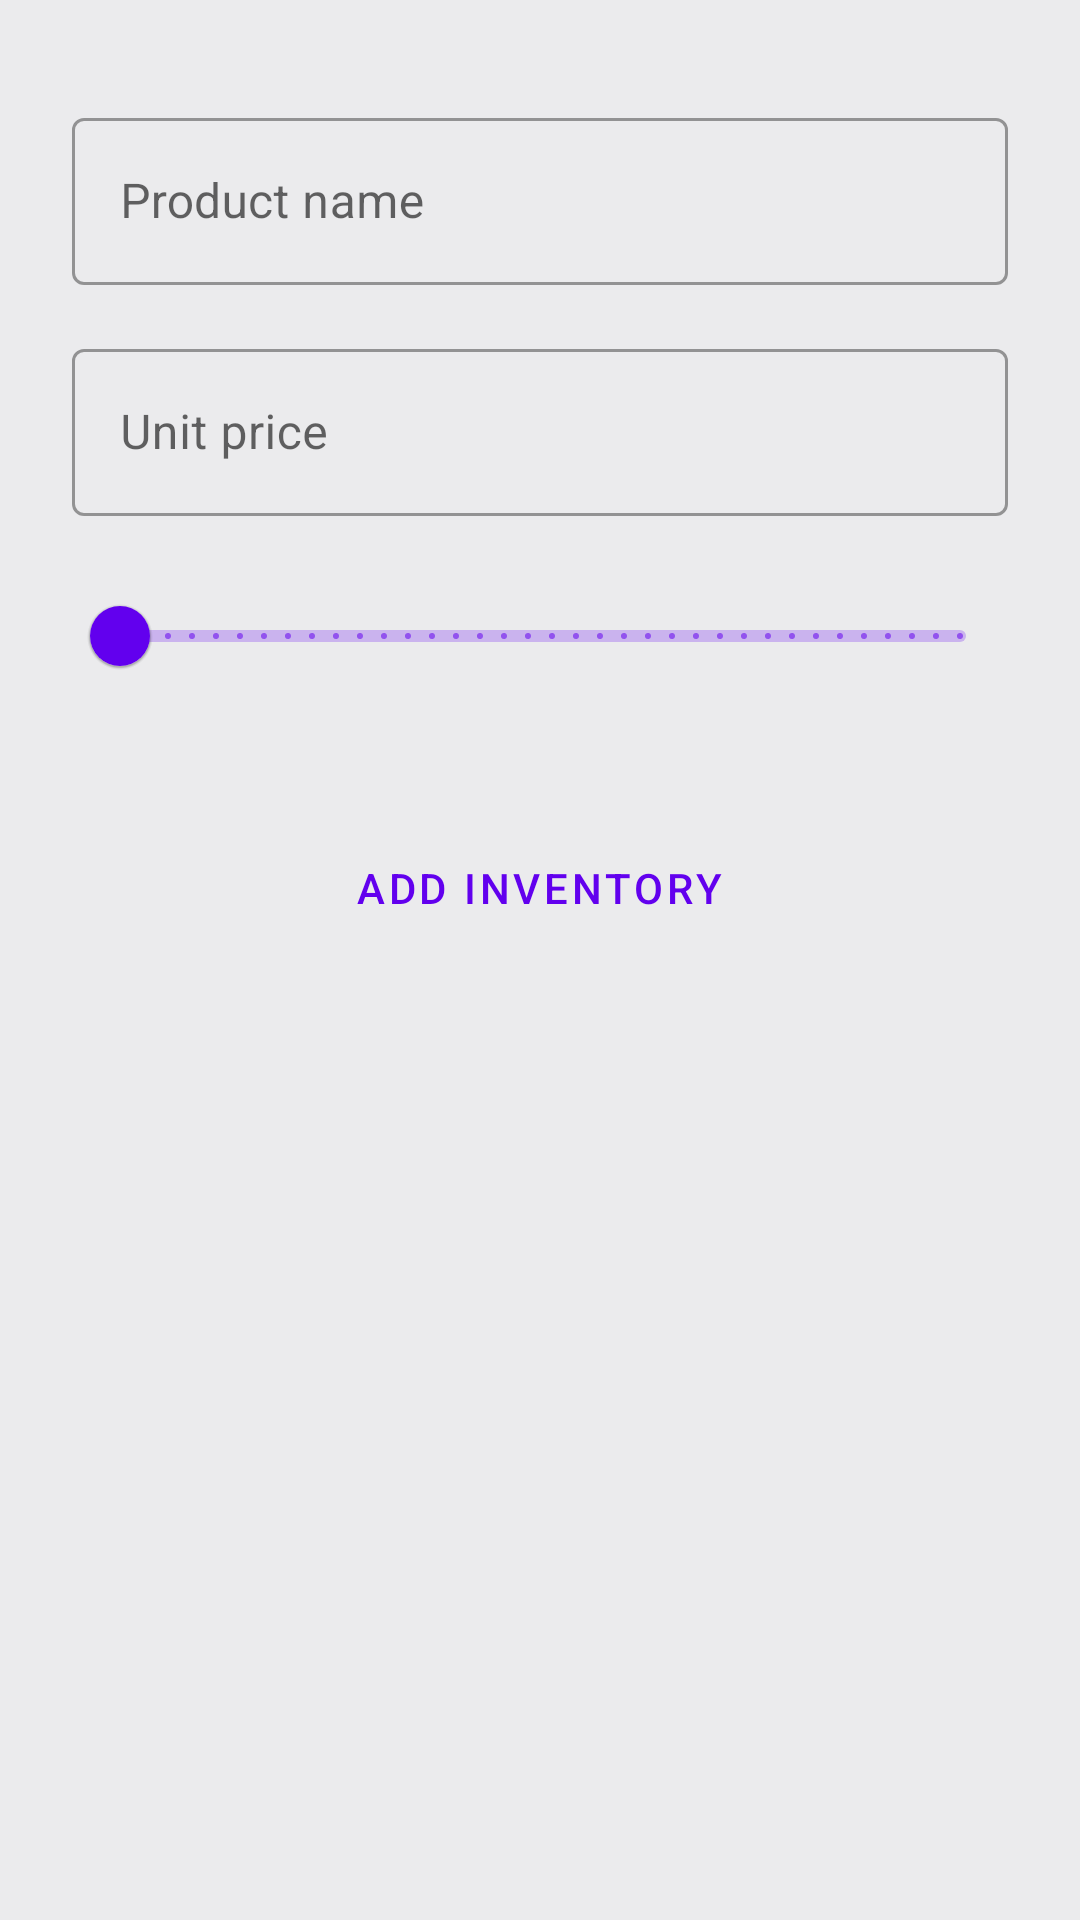

Here is an Android app screen rendered from its layout file. Give the layout XML and the strings, colors and styles it references.
<!-- AndroidManifest.xml: application theme Theme.Salery2 -->
<!-- res/layout/activity_add_new_product.xml -->
<?xml version="1.0" encoding="utf-8"?>
<androidx.constraintlayout.widget.ConstraintLayout xmlns:android="http://schemas.android.com/apk/res/android"
    xmlns:app="http://schemas.android.com/apk/res-auto"
    xmlns:tools="http://schemas.android.com/tools"
    android:layout_width="match_parent"
    android:layout_height="match_parent"
    android:background="@color/teal_700"
    android:padding="8dp"
    tools:context=".views.AddNewProduct">

    <LinearLayout
        android:id="@+id/linearLayout3"
        android:layout_width="match_parent"
        android:layout_height="wrap_content"
        android:layout_marginTop="10dp"
        android:background="@drawable/rounded"
        android:orientation="vertical"
        android:padding="16dp"
        app:layout_constraintEnd_toEndOf="parent"
        app:layout_constraintStart_toStartOf="parent"
        app:layout_constraintTop_toTopOf="parent">

        <com.google.android.material.textfield.TextInputLayout
            android:id="@+id/brand_name"
            style="@style/Widget.MaterialComponents.TextInputLayout.OutlinedBox"
            android:layout_width="match_parent"
            android:layout_height="wrap_content"
            android:layout_marginBottom="16dp"
            android:layout_weight="1"
            android:hint="Product name"
            app:endIconMode="clear_text">

            <com.google.android.material.textfield.TextInputEditText

                android:layout_width="match_parent"
                android:layout_height="wrap_content" />

        </com.google.android.material.textfield.TextInputLayout>

        <com.google.android.material.textfield.TextInputLayout
            style="@style/Widget.MaterialComponents.TextInputLayout.OutlinedBox"
            android:id="@+id/unit_price"
            android:layout_width="match_parent"
            android:layout_height="wrap_content"
            android:layout_marginBottom="16dp"
            android:layout_weight="1"
            android:hint="Unit price"
            app:endIconMode="clear_text">

            <com.google.android.material.textfield.TextInputEditText

                android:layout_width="match_parent"
                android:layout_height="wrap_content" />
        </com.google.android.material.textfield.TextInputLayout>

        <com.google.android.material.slider.Slider
            android:id="@+id/units"
            android:layout_width="match_parent"
            android:layout_height="wrap_content"
            android:layout_weight="1"
            android:stepSize="1"
            android:valueFrom="1"
            android:valueTo="1000" />

        <Button
            android:id="@+id/button"
            style="@style/Widget.MaterialComponents.Button.TextButton"
            android:layout_width="wrap_content"
            android:layout_height="wrap_content"
            android:layout_gravity="center"
            android:layout_marginTop="36dp"
            android:layout_weight="1"
            android:text="Add Inventory"
            app:icon="@drawable/ic_baseline_check_24" />
    </LinearLayout>

</androidx.constraintlayout.widget.ConstraintLayout>
<!-- resources referenced by this layout -->
<resources>
  <color name="teal_700">#EBEBED</color>
  <style name="Theme.Salery2" parent="Theme.MaterialComponents.DayNight.DarkActionBar">
          
          <item name="colorPrimary">@color/purple_500</item>
          <item name="colorPrimaryVariant">@color/purple_700</item>
          <item name="colorOnPrimary">@color/white</item>
          
          <item name="colorSecondary">@color/teal_200</item>
          <item name="colorSecondaryVariant">@color/teal_700</item>
          <item name="colorOnSecondary">@color/black</item>
          
          <item name="android:statusBarColor" tools:targetApi="l">?attr/colorPrimaryVariant</item>
          
      </style>
  <color name="purple_500">#FF6200EE</color>
  <color name="purple_700">#FF3700B3</color>
  <color name="white">#FFFFFFFF</color>
  <color name="teal_200">#EBEBED</color>
  <color name="black">#FF000000</color>
</resources>
